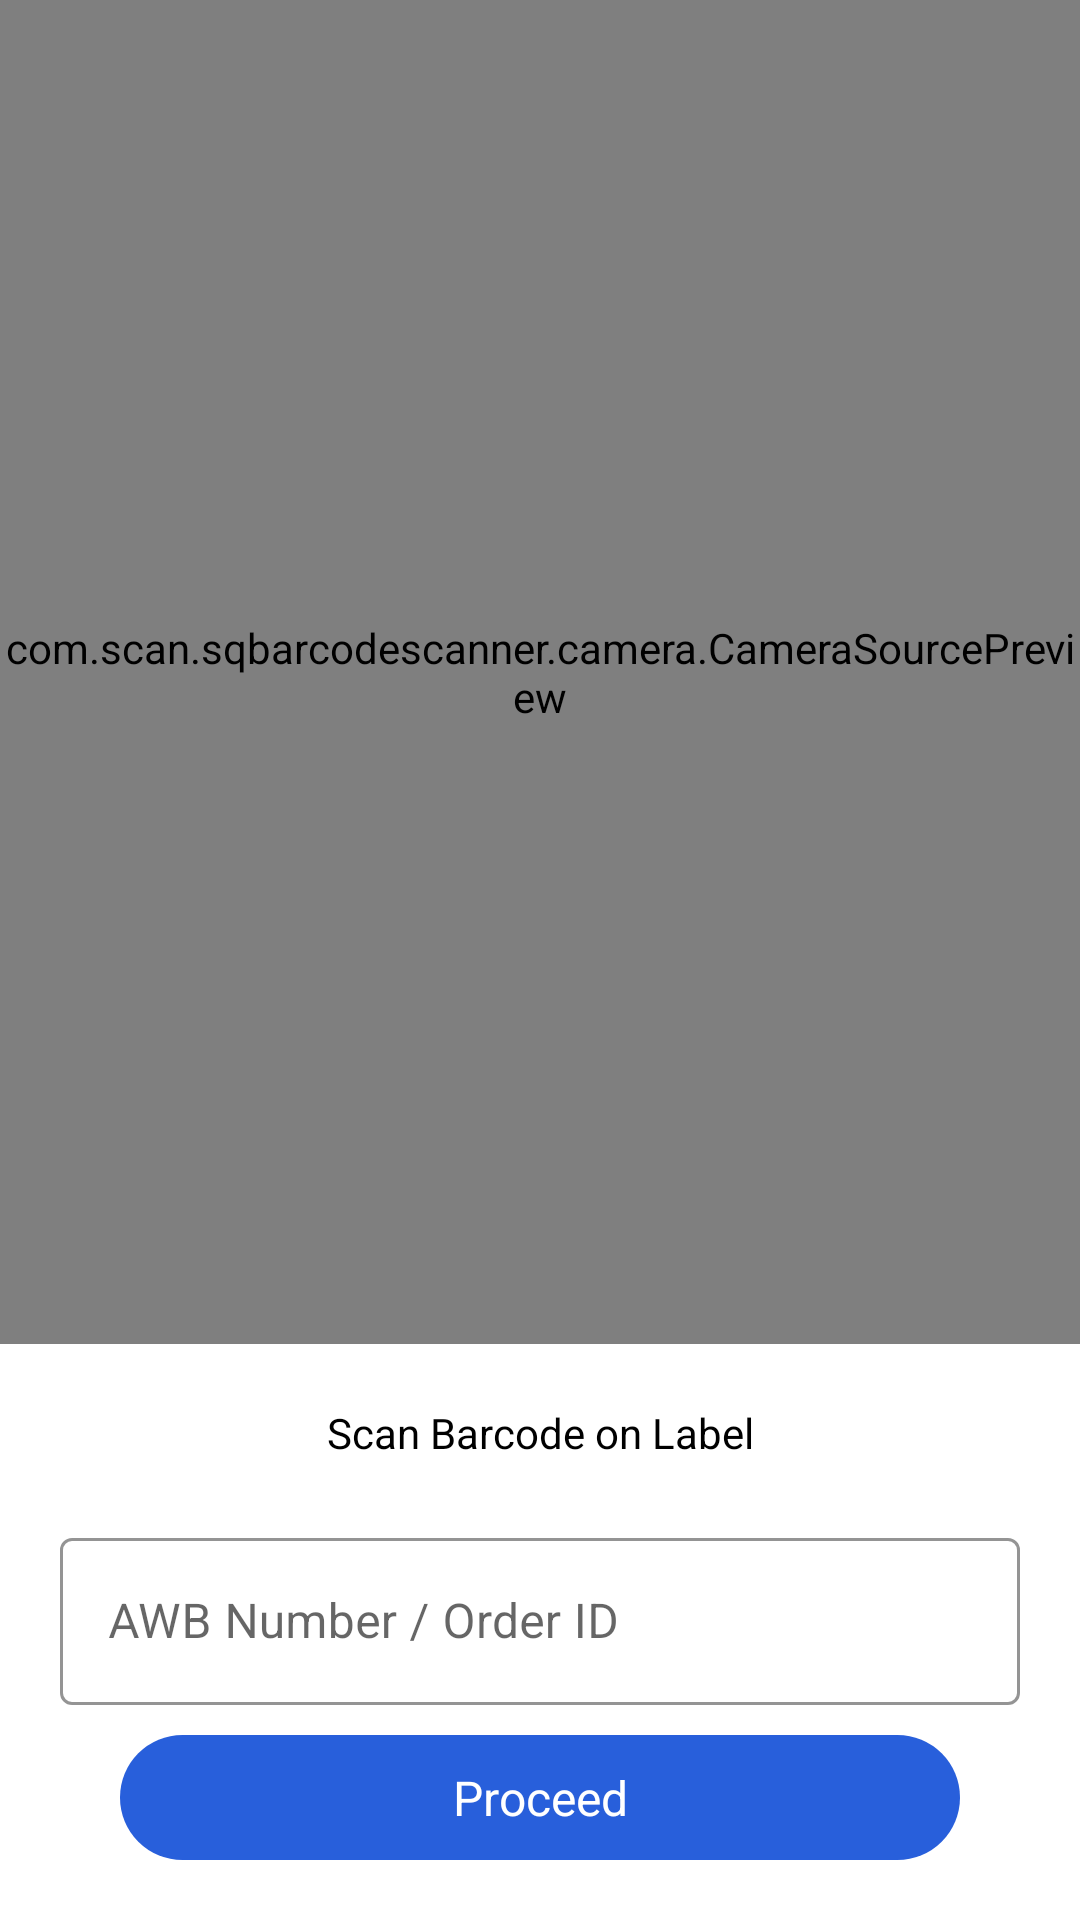

Reconstruct the res/layout file that produces this screen, plus the resources it refers to.
<!-- AndroidManifest.xml: fallback theme Theme.MaterialComponents.DayNight.NoActionBar -->
<!-- res/layout/activity_awb_scanner.xml -->
<?xml version="1.0" encoding="utf-8"?>
<androidx.constraintlayout.widget.ConstraintLayout xmlns:android="http://schemas.android.com/apk/res/android"
    xmlns:app="http://schemas.android.com/apk/res-auto"
    android:layout_width="match_parent"
    android:layout_height="match_parent"
    android:keepScreenOn="true">

    <com.scan.sqbarcodescanner.camera.CameraSourcePreview
        android:id="@+id/camera_preview"
        android:layout_width="match_parent"
        android:layout_height="0dp"
        app:center_laser="@color/white"
        app:layout_constrainedHeight="true"
        android:background="@color/transparent"
        app:layout_constraintHeight_percent="0.7"
        app:layout_constraintTop_toTopOf="parent"
        app:rectangle_border="@color/white"
        app:rectangle_height="35"
        app:rectangle_width="75">

        <include layout="@layout/camera_preview_overlay_kotlin" />

    </com.scan.sqbarcodescanner.camera.CameraSourcePreview>

    <androidx.constraintlayout.widget.ConstraintLayout
        android:layout_width="match_parent"
        android:layout_height="0dp"
        app:layout_constrainedHeight="true"
        app:layout_constraintHeight_percent="0.3"
        app:layout_constraintBottom_toBottomOf="parent"
        app:layout_constraintStart_toStartOf="parent"
        android:orientation="vertical">



        <androidx.appcompat.widget.AppCompatTextView
            android:id="@+id/scanLabel"
            android:layout_width="wrap_content"
            android:layout_height="wrap_content"
            android:padding="10dp"
            android:layout_margin="10dp"
            app:layout_constraintStart_toStartOf="parent"
            app:layout_constraintEnd_toEndOf="parent"
            app:layout_constraintTop_toTopOf="parent"
            android:text="Scan Barcode on Label"
            android:textColor="@color/black"
            android:layout_gravity="center_horizontal" />


        <com.google.android.material.textfield.TextInputLayout
            android:id="@+id/awb_number_order_id"
            style="@style/Widget.MaterialComponents.TextInputLayout.OutlinedBox"
            android:layout_width="match_parent"
            android:layout_height="wrap_content"
            app:layout_constraintStart_toStartOf="parent"
            app:layout_constraintEnd_toEndOf="parent"
            app:layout_constraintTop_toBottomOf="@id/scanLabel"
            app:layout_constraintBottom_toTopOf="@id/proceed_scanner"
            android:layout_marginLeft="20dp"
            android:layout_marginTop="20dp"
            android:layout_marginRight="20dp"
            android:layout_marginBottom="20dp"
            android:hint="AWB Number / Order ID"
            app:boxStrokeColor="@color/blue_drawable"
            >

            <com.google.android.material.textfield.TextInputEditText
                android:id="@+id/awb_number_order_id_et"
                android:layout_width="match_parent"
                android:layout_height="wrap_content"
                android:singleLine="true"
                android:maxLines="1"
                android:inputType="text"
                />

        </com.google.android.material.textfield.TextInputLayout>

        <androidx.appcompat.widget.AppCompatTextView
            android:id="@+id/proceed_scanner"
            style="@style/blueButtonTextViews"
            android:layout_width="match_parent"
            android:layout_height="wrap_content"
            android:layout_marginStart="40dp"
            android:layout_marginEnd="40dp"
            android:layout_marginBottom="20dp"
            app:layout_constraintBottom_toBottomOf="parent"
            app:layout_constraintStart_toStartOf="parent"
            app:layout_constraintEnd_toEndOf="parent"
            android:background="@drawable/blue_button"
            android:text="Proceed" />
    </androidx.constraintlayout.widget.ConstraintLayout>


</androidx.constraintlayout.widget.ConstraintLayout>
<!-- res/layout/camera_preview_overlay_kotlin.xml (included above) -->
<?xml version="1.0" encoding="utf-8"?>
<merge xmlns:android="http://schemas.android.com/apk/res/android"
    xmlns:app="http://schemas.android.com/apk/res-auto">

    <com.scan.sqbarcodescanner.camera.GraphicOverlay
        android:id="@+id/camera_preview_graphic_overlay"
        android:layout_width="match_parent"
        android:layout_height="match_parent"/>

    <FrameLayout
        android:id="@+id/static_overlay_container"
        android:layout_width="match_parent"
        android:layout_height="match_parent"
        android:background="@color/transparent">

        <androidx.appcompat.widget.Toolbar
            android:id="@+id/toolbarScanner"
            style="@style/ToolbarStyleScanner"
            android:layout_width="match_parent"
            android:alpha="1"
            android:layout_height="?android:attr/actionBarSize"
            />

        <ProgressBar
            android:id="@+id/search_progress_bar"
            android:layout_width="@dimen/search_progress_bar_size"
            android:layout_height="@dimen/search_progress_bar_size"
            android:layout_gravity="center"
            android:indeterminate="true"
            android:indeterminateTint="@color/white"
            android:indeterminateTintMode="src_in"
            android:visibility="gone"/>

        <com.google.android.material.chip.Chip
            android:id="@+id/bottom_prompt_chip"
            style="@style/Widget.MaterialComponents.Chip.Entry"
            android:layout_width="wrap_content"
            android:layout_height="wrap_content"
            android:layout_marginBottom="@dimen/bottom_prompt_chip_margin_bottom"
            android:layout_gravity="bottom|center_horizontal"
            android:checkable="false"
            android:clickable="false"
            android:fontFamily="sans-serif"
            android:textColor="@color/white"
            android:textSize="@dimen/bottom_prompt_chip_text_size"
            android:visibility="visible"
            app:chipCornerRadius="@dimen/bottom_prompt_chip_corner_radius"
            app:chipSurfaceColor="@color/dark"
            app:closeIconVisible="false"/>

        <include
            layout="@layout/top_action_bar_in_live_camera"
            android:layout_height="wrap_content"
            android:layout_width="match_parent"
            android:layout_gravity="bottom"/>
    </FrameLayout>

</merge>
<!-- res/layout/top_action_bar_in_live_camera.xml (included above) -->
<?xml version="1.0" encoding="utf-8"?>
<RelativeLayout xmlns:android="http://schemas.android.com/apk/res/android"
    xmlns:app="http://schemas.android.com/apk/res-auto"
    android:layout_width="match_parent"
    android:layout_height="@dimen/top_action_bar_height"
    android:paddingStart="@dimen/top_action_bar_padding_horizontal"
    android:paddingEnd="@dimen/top_action_bar_padding_horizontal"
    >

    <TextView
        android:id="@+id/close_button"
        android:layout_width="wrap_content"
        android:layout_height="wrap_content"
        android:layout_marginTop="10dp"
        android:paddingStart="40dp"
        android:paddingLeft="40dp"
        android:paddingRight="40dp"
        android:paddingEnd="40dp"
        android:paddingTop="12dp"
        android:paddingBottom="12dp"
        android:layout_marginBottom="10dp"
        android:layout_alignParentEnd="true"
        android:layout_alignParentRight="true"
        android:gravity="center_horizontal"
        android:background="@color/blue_drawable"
        android:textColor="@color/white"
        android:text="Rescan" />

    

    <ImageView
        android:id="@+id/flash_button"
        android:layout_width="wrap_content"
        android:layout_height="wrap_content"
        android:padding="@dimen/top_action_button_padding"
        android:contentDescription="@string/cd_flash_button"
        app:srcCompat="@drawable/camera_flash"/>

</RelativeLayout>
<!-- resources referenced by this layout -->
<resources>
  <color name="black">#FF000000</color>
  <color name="blue_drawable">#285fdb</color>
  <color name="dark">#9A000000</color>
  <color name="transparent">#00000000</color>
  <color name="white">#FFFFFF</color>
  <dimen name="bottom_prompt_chip_corner_radius">8dp</dimen>
  <dimen name="bottom_prompt_chip_margin_bottom">50dp</dimen>
  <dimen name="bottom_prompt_chip_text_size">14sp</dimen>
  <dimen name="search_progress_bar_size">48dp</dimen>
  <dimen name="top_action_bar_height">64dp</dimen>
  <dimen name="top_action_bar_padding_horizontal">8dp</dimen>
  <dimen name="top_action_button_padding">12dp</dimen>
  <!-- drawable blue_button (drawable-xhdpi) -->
  <?xml version="1.0" encoding="utf-8"?>
  <shape xmlns:android="http://schemas.android.com/apk/res/android"
  android:shape="rectangle">
  <solid android:color="#285FDB" />
  <corners android:radius="48dp" />
  </shape>
  <string name="cd_flash_button">Toggle camera flash</string>
  <style name="ToolbarStyleScanner" parent="Theme.MaterialComponents.Light.DarkActionBar">
          <item name="titleTextColor">#FFFFFF</item>
  
      </style>
  <style name="blueButtonTextViews" parent="TextAppearance.AppCompat">
          <item name="android:background">@drawable/blue_button_selector</item>
          <item name="android:textColor">#FFFFFF</item>
          <item name="android:textSize">16sp</item>
          <item name="android:gravity">center</item>
          <item name="android:paddingTop">10dp</item>
          <item name="android:paddingBottom">10dp</item>
          <item name="fontFamily">@font/roboto_medium</item>
      </style>
  <!-- drawable blue_button_selector (drawable-xhdpi) -->
  <?xml version="1.0" encoding="utf-8"?>
  <selector xmlns:android="http://schemas.android.com/apk/res/android">
      <item android:drawable="@drawable/blue_button" android:state_enabled="true" />
      <item android:drawable="@drawable/grey_button_cornered_rect" android:state_enabled="false" />
      <item android:drawable="@drawable/blue_button" android:state_activated="true" />
      <item android:drawable="@drawable/grey_button_cornered_rect" android:state_activated="false" />
  </selector>
  <!-- drawable grey_button_cornered_rect (drawable-xhdpi) -->
  <?xml version="1.0" encoding="utf-8"?>
  <shape xmlns:android="http://schemas.android.com/apk/res/android"
      android:shape="rectangle">
      <solid android:color="#F7F7F7" />
      <corners android:radius="6dp" />
  </shape>
</resources>
